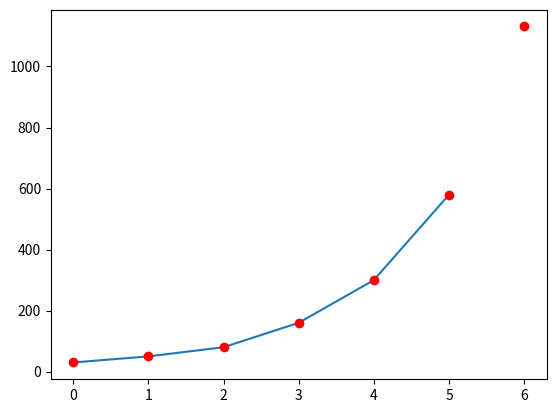

Generate this figure with matplotlib:
import numpy as np
from scipy.optimize import curve_fit
import matplotlib.pyplot as plt


def exponential_fit(x, a, b, c):
    return a * np.exp(-b * x) + c


if __name__ == "__main__":
    x = np.array([0, 1, 2, 3, 4, 5])
    y = np.array([30, 50, 80, 160, 300, 580])
    fitting_parameters, covariance = curve_fit(exponential_fit, x, y)
    a, b, c = fitting_parameters

    next_x = 6
    next_y = exponential_fit(next_x, a, b, c)

    plt.plot(y)
    plt.plot(np.append(y, next_y), 'ro')
    plt.show()